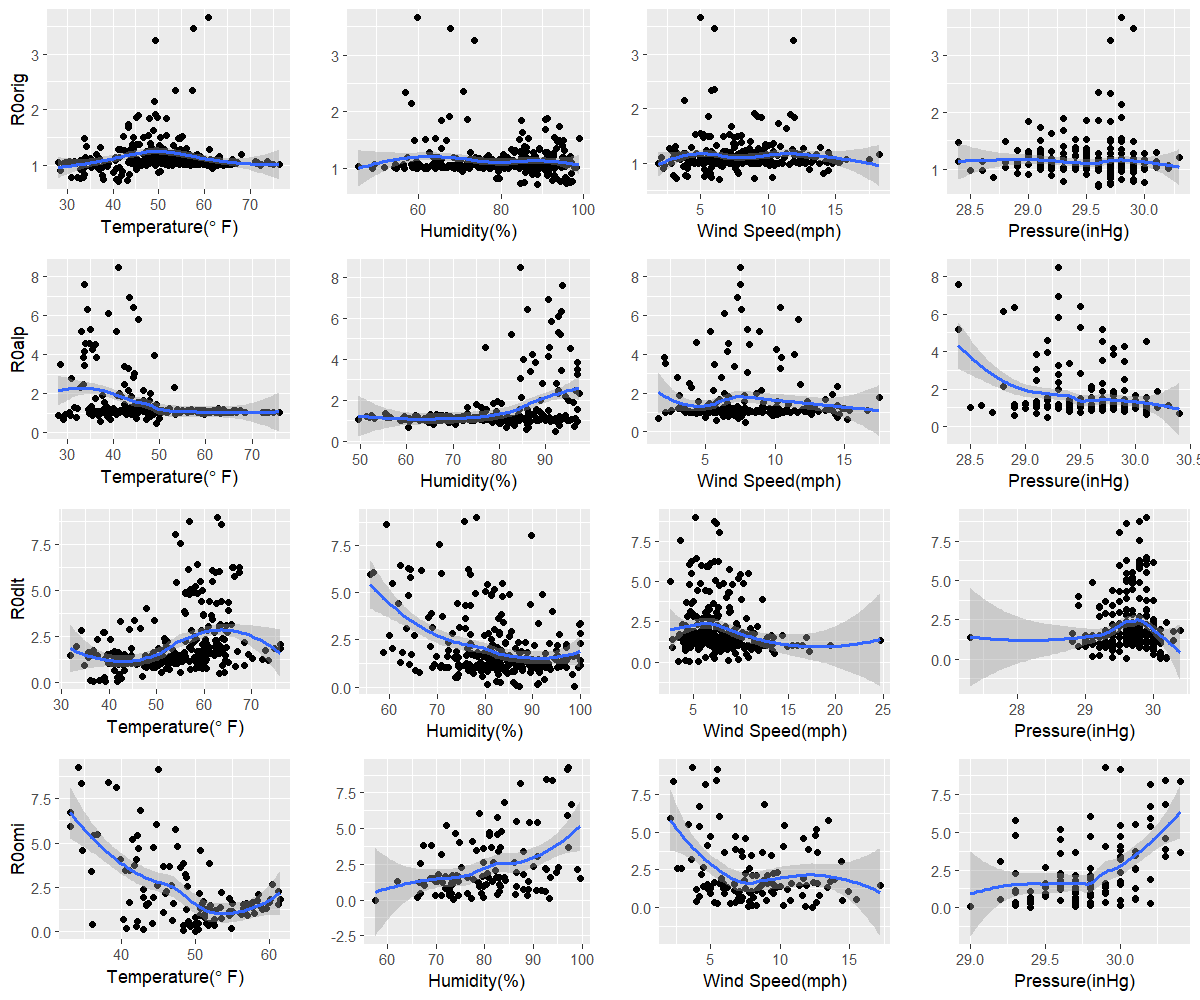

The table this chart was drawn from, first rows:
orig, 41.2, 88.8, 6.4, 29.6
alp, 49.3, 92, 7.9, 29.2
dlt, 41.7, 98.8, 5.6, 29.6
omi, 49.9, 57.4, 12.3, 29.4
